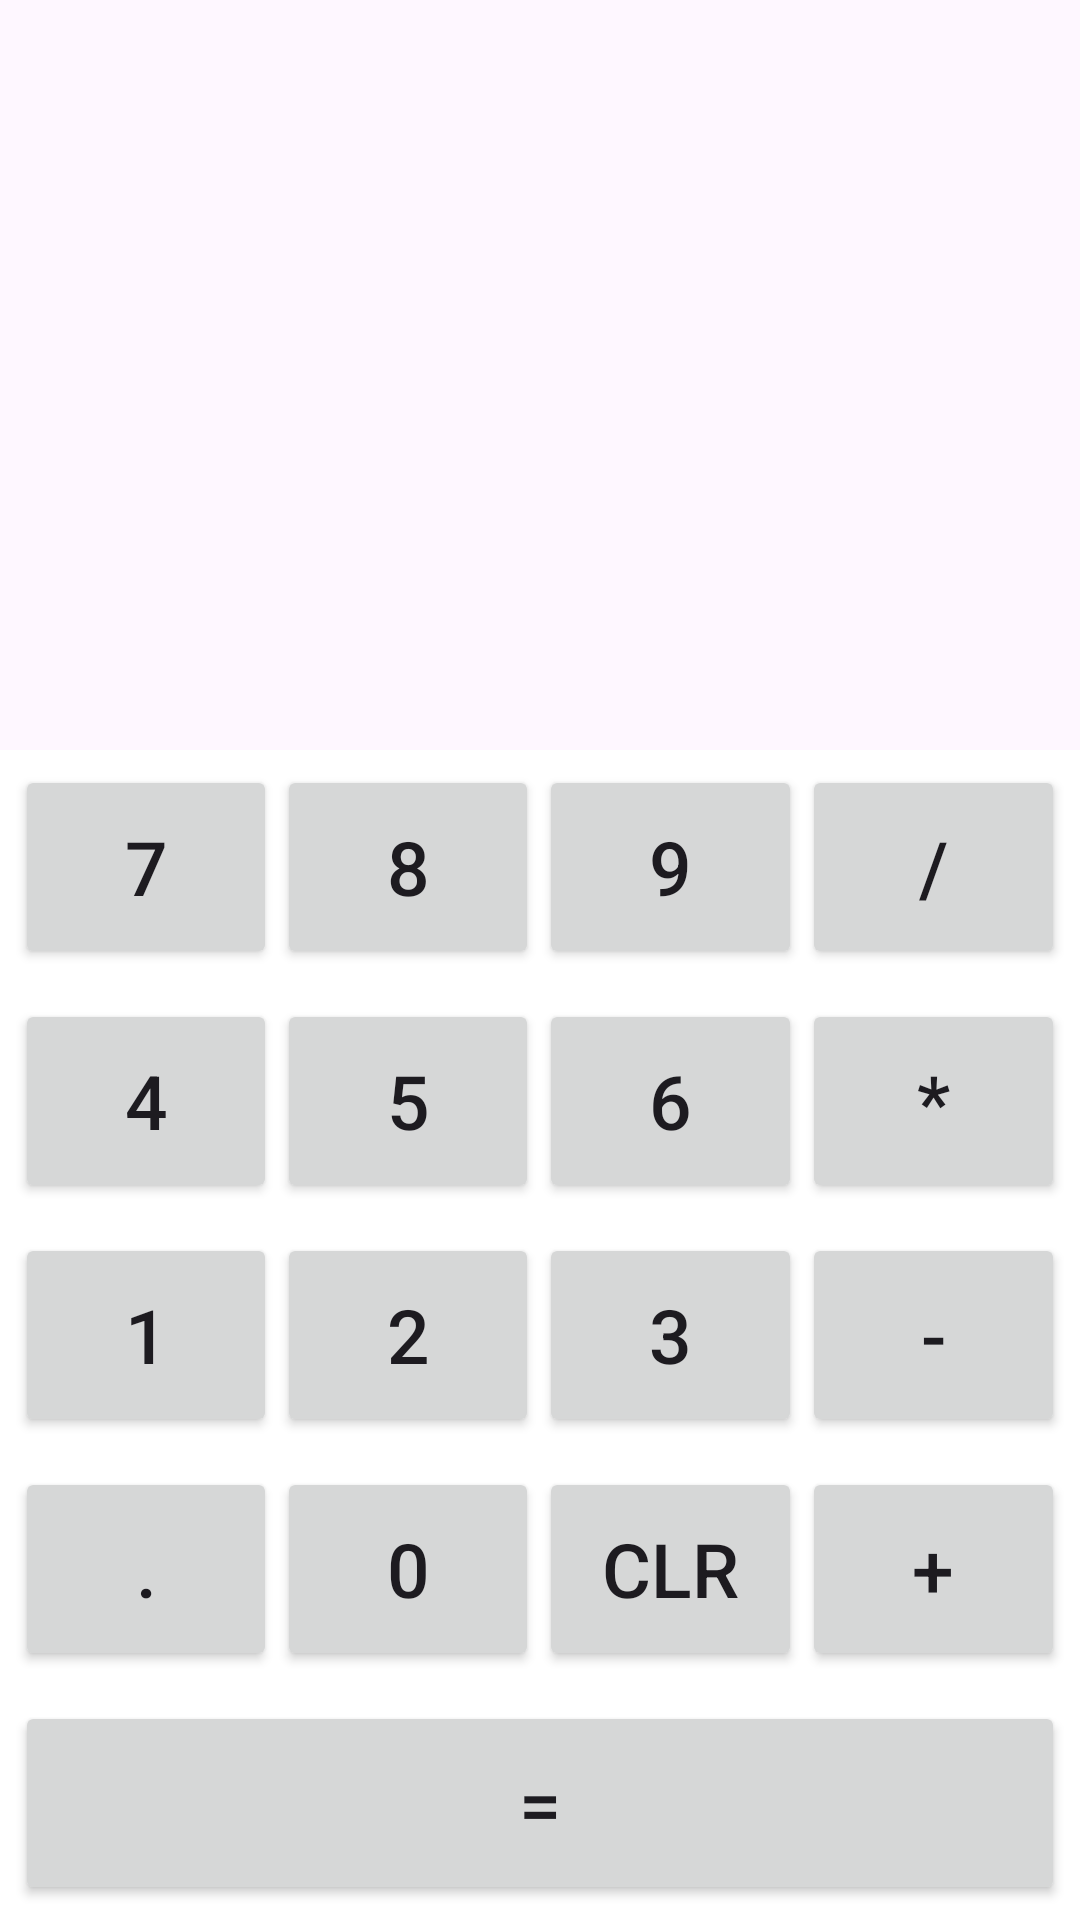

Write the Android layout XML for this screen, with the resource values it uses.
<!-- AndroidManifest.xml: application theme Theme.KotlinLearnings -->
<!-- res/layout/activity_calculator.xml -->
<?xml version="1.0" encoding="utf-8"?>
<LinearLayout xmlns:android="http://schemas.android.com/apk/res/android"
    xmlns:app="http://schemas.android.com/apk/res-auto"
    xmlns:tools="http://schemas.android.com/tools"
    android:layout_width="match_parent"
    android:layout_height="match_parent"
    tools:context=".MainActivity"
    android:orientation="vertical">

    <TextView
        android:id="@+id/tvInput"
        android:layout_width="match_parent"
        android:layout_height="250dp"
        android:background="@color/Pearl_River_Grey"
        android:text=""
        android:gravity="bottom|right"
        android:textSize="45sp"
        android:padding="10sp"
        android:textColor="@color/black"></TextView>

    <LinearLayout
        android:layout_width="match_parent"
        android:layout_height="wrap_content"
        android:orientation="horizontal"
        android:layout_weight="1"
        android:padding="5sp"
        android:background="@color/white"
        android:gravity="">

        <Button
            android:id="@+id/btn7"
            android:layout_width="0dp"
            android:layout_height="match_parent"
            android:layout_weight="1"
            android:text="7"
            android:onClick="onDigit"
            android:textSize="25sp"></Button>

        <Button
            android:id="@+id/btn8"
            android:layout_width="0dp"
            android:layout_height="match_parent"
            android:layout_weight="1"
            android:text="8"
            android:onClick="onDigit"
            android:textSize="25sp">
        </Button>

        <Button
            android:id="@+id/btn9"
            android:layout_width="0dp"
            android:layout_height="match_parent"
            android:layout_weight="1"
            android:text="9"
            android:onClick="onDigit"
            android:textSize="25sp"></Button>

        <Button
            android:id="@+id/btndivide"
            android:layout_width="0dp"
            android:layout_height="match_parent"
            android:layout_weight="1"
            android:text="/"
            android:onClick="onOperator"
            android:textSize="25sp"></Button>

    </LinearLayout>

    <LinearLayout
        android:layout_width="match_parent"
        android:layout_height="wrap_content"
        android:orientation="horizontal"
        android:layout_weight="1"
        android:padding="5sp"
        android:background="@color/white"
        android:textSize="25sp">

        <Button
            android:id="@+id/btn4"
            android:layout_width="0dp"
            android:layout_height="match_parent"
            android:layout_weight="1"
            android:text="4"
            android:onClick="onDigit"
            android:textSize="25sp"></Button>

        <Button
            android:id="@+id/btn5"
            android:layout_width="0dp"
            android:layout_height="match_parent"
            android:layout_weight="1"
            android:text="5"
            android:onClick="onDigit"
            android:textSize="25sp">
        </Button>

        <Button
            android:id="@+id/btn6"
            android:layout_width="0dp"
            android:layout_height="match_parent"
            android:layout_weight="1"
            android:text="6"
            android:onClick="onDigit"
            android:textSize="25sp"></Button>

        <Button
            android:id="@+id/btnMul"
            android:layout_width="0dp"
            android:layout_height="match_parent"
            android:layout_weight="1"
            android:text="*"
            android:onClick="onOperator"
            android:textSize="25sp"></Button>

    </LinearLayout>

    <LinearLayout
        android:layout_width="match_parent"
        android:layout_height="wrap_content"
        android:orientation="horizontal"
        android:layout_weight="1"
        android:padding="5sp"
        android:background="@color/white"
        android:textSize="25sp">

        <Button
            android:id="@+id/btn1"
            android:layout_width="0dp"
            android:layout_height="match_parent"
            android:layout_weight="1"
            android:text="1"
            android:onClick="onDigit"
            android:textSize="25sp"></Button>

        <Button
            android:id="@+id/btn2"
            android:layout_width="0dp"
            android:layout_height="match_parent"
            android:layout_weight="1"
            android:text="2"
            android:onClick="onDigit"
            android:textSize="25sp">
        </Button>

        <Button
            android:id="@+id/btn"
            android:layout_width="0dp"
            android:layout_height="match_parent"
            android:layout_weight="1"
            android:text="3"
            android:onClick="onDigit"
            android:textSize="25sp"></Button>

        <Button
            android:id="@+id/btnminus"
            android:layout_width="0dp"
            android:layout_height="match_parent"
            android:layout_weight="1"
            android:text="-"
            android:onClick="onOperator"
            android:textSize="25sp"></Button>

    </LinearLayout>

    <LinearLayout
        android:layout_width="match_parent"
        android:layout_height="wrap_content"
        android:orientation="horizontal"
        android:layout_weight="1"
        android:padding="5sp"
        android:background="@color/white">

        <Button
            android:id="@+id/btndot"
            android:layout_width="0dp"
            android:layout_height="match_parent"
            android:layout_weight="1"
            android:text="."
            android:textSize="25sp"
            android:onClick="onDecimal"
            ></Button>

        <Button
            android:id="@+id/btn0"
            android:layout_width="0dp"
            android:layout_height="match_parent"
            android:layout_weight="1"
            android:text="0"
            android:onClick="onDigit"
            android:textSize="25sp"></Button>

        <Button
            android:id="@+id/btnClr"
            android:layout_width="0dp"
            android:layout_height="match_parent"
            android:layout_weight="1"
            android:text="CLR"
            android:onClick="onClr"
            android:textSize="25sp"></Button>

        <Button
            android:id="@+id/btnadd"
            android:layout_width="0dp"
            android:layout_height="match_parent"
            android:layout_weight="1"
            android:text="+"
            android:onClick="onOperator"
            android:textSize="25sp"></Button>


    </LinearLayout>

    <LinearLayout
        android:layout_width="match_parent"
        android:layout_height="wrap_content"
        android:orientation="horizontal"
        android:layout_weight="1"
        android:padding="5sp"
        android:background="@color/white">

        <Button
            android:id="@+id/btneql"
            android:layout_width="0dp"
            android:layout_height="match_parent"
            android:layout_weight="4"
            android:text="="
            android:textSize="25sp"
            android:onClick="onEqual"
            ></Button>

    </LinearLayout>

</LinearLayout>
<!-- resources referenced by this layout -->
<resources>
  <color name="black">#FF000000</color>
  <color name="white">#FFFFFFFF</color>
  <style name="Theme.KotlinLearnings" parent="Base.Theme.KotlinLearnings" />
  <style name="Base.Theme.KotlinLearnings" parent="Theme.Material3.DayNight.NoActionBar">
          
          <item name="colorPrimary">#0F9D58</item>
          <item name="android:windowFullscreen">true</item>
      </style>
</resources>
